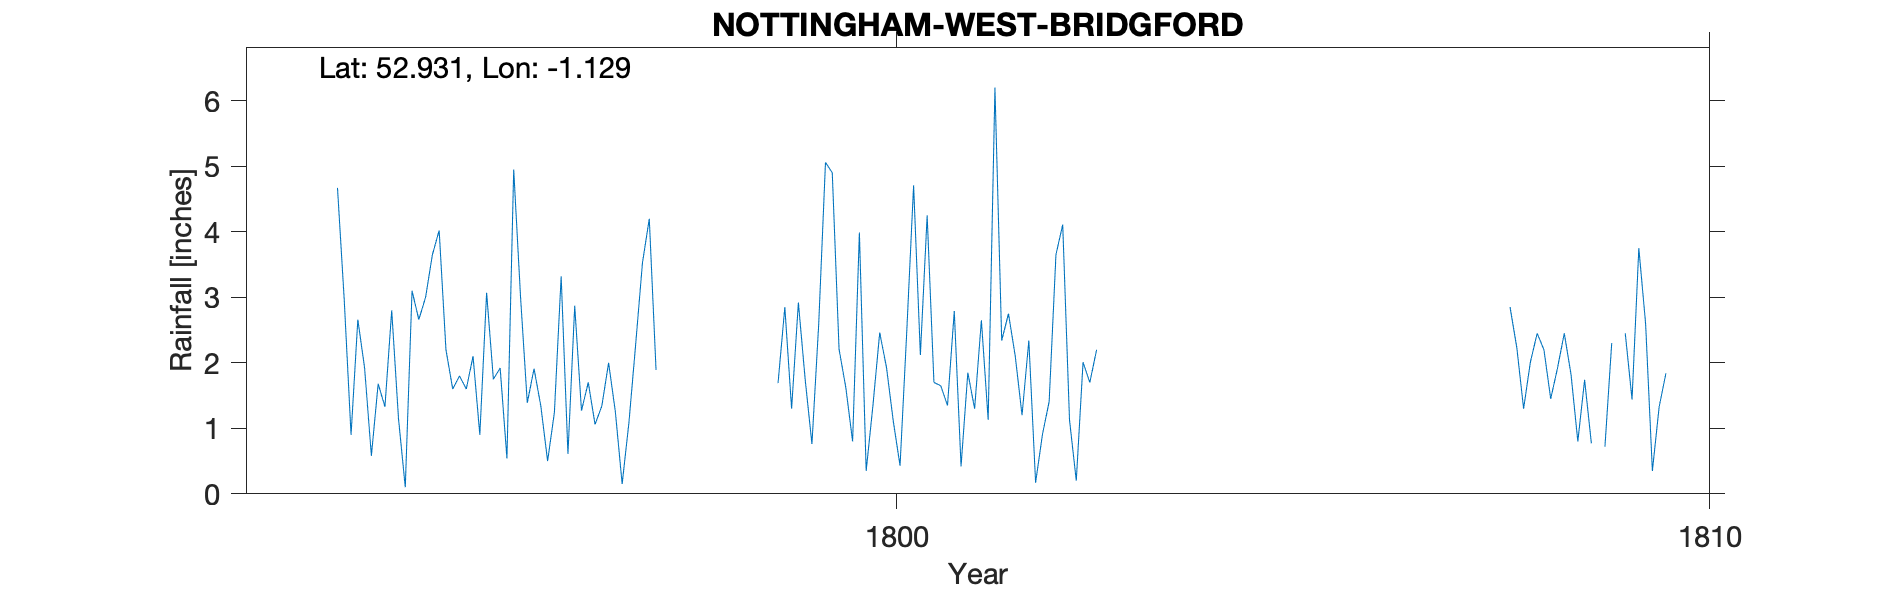

The table this chart was drawn from, first rows:
WEST BRIDGFORD, NOTTS, , , , , , , , , , , , , , , , , , , , 
Grid ref, SK596374, Long, -1.129, Lat, 52.93, Elevation, 78, ft, , , , , , , , , , , , 
Station no, RR498, , , , , , , , , , , , , , , , , , , 
, 1790, 1791, 1792, 1793, 1794, 1795, 1796, 1797, 1798, 1799, 1800, 1801, 1802, 1803, 1804, 1805, 1806, 1807, 1808, 1809
January, , , , , 0.58, 1.6, 1.91, 1.25, , 1.69, 3.99, 1.65, 1.2, , , , , , 2.85, 0.77
February, , , , , 1.68, 1.8, 1.34, 0.15, , 2.85, 0.35, 1.35, 2.34, , , , , , 2.23, 
March, , , , , 1.33, 1.6, 0.5, 1.09, , 1.3, 1.35, 2.79, 0.17, , , , , , 1.3, 0.72
April, , , , , 2.8, 2.1, 1.24, 2.29, , 2.92, 2.46, 0.42, 0.9, , , , , , 2.01, 2.3
May, , , , , 1.15, 0.9, 3.32, 3.53, , 1.75, 1.93, 1.85, 1.41, , , , , , 2.45, 
June, , , , , 0.1, 3.07, 0.61, 4.2, , 0.76, 1.11, 1.3, 3.65, , , , , , 2.2, 2.45
July, , , , , 3.1, 1.75, 2.87, 1.89, , 2.59, 0.43, 2.65, 4.11, , , , , , 1.45, 1.44
August, , , , 4.67, 2.66, 1.92, 1.27, , , 5.06, 2.5, 1.13, 1.13, , , , , , 1.92, 3.75
September, , , , 2.95, 3, 0.54, 1.7, , , 4.9, 4.71, 6.2, 0.2, , , , , , 2.45, 2.6
October, , , , 0.9, 3.65, 4.95, 1.06, , , 2.21, 2.12, 2.34, 2.01, , , , , , 1.82, 0.35
November, , , , 2.66, 4.02, 3.02, 1.34, , , 1.62, 4.25, 2.75, 1.7, , , , , , 0.8, 1.33
December, , , , 1.92, 2.2, 1.39, 2, , , 0.8, 1.7, 2.1, 2.2, , , , , , 1.74, 1.84
Total, , , , , 26.27, 24.64, 19.16, , 27.22, 28.45, 26.9, 26.53, 21.02, , , , , , 23.22, 
ERROR_TYRain_1677-1886_A_pt1-page-157.cs…, , , , , , , , , , , , , , , , , , , , 
Total 1798 added, , , , , , , , , , , , , , , , , , , , 
TYRain_1677-1886_A_pt1-page-159.csv: onl…, , , , , , , , , , , , , , , , , , , , 
TYRain_1677-1886_A_pt1-page-158.csv DATA…, , , , , , , , , , , , , , , , , , , , 
In 1778 the Rector of St Giles was a Rev…, , , , , , , , , , , , , , , , , , , , 
NGR for The Rectory, West Bridgford, , , , , , , , , , , , , , , , , , , , 
